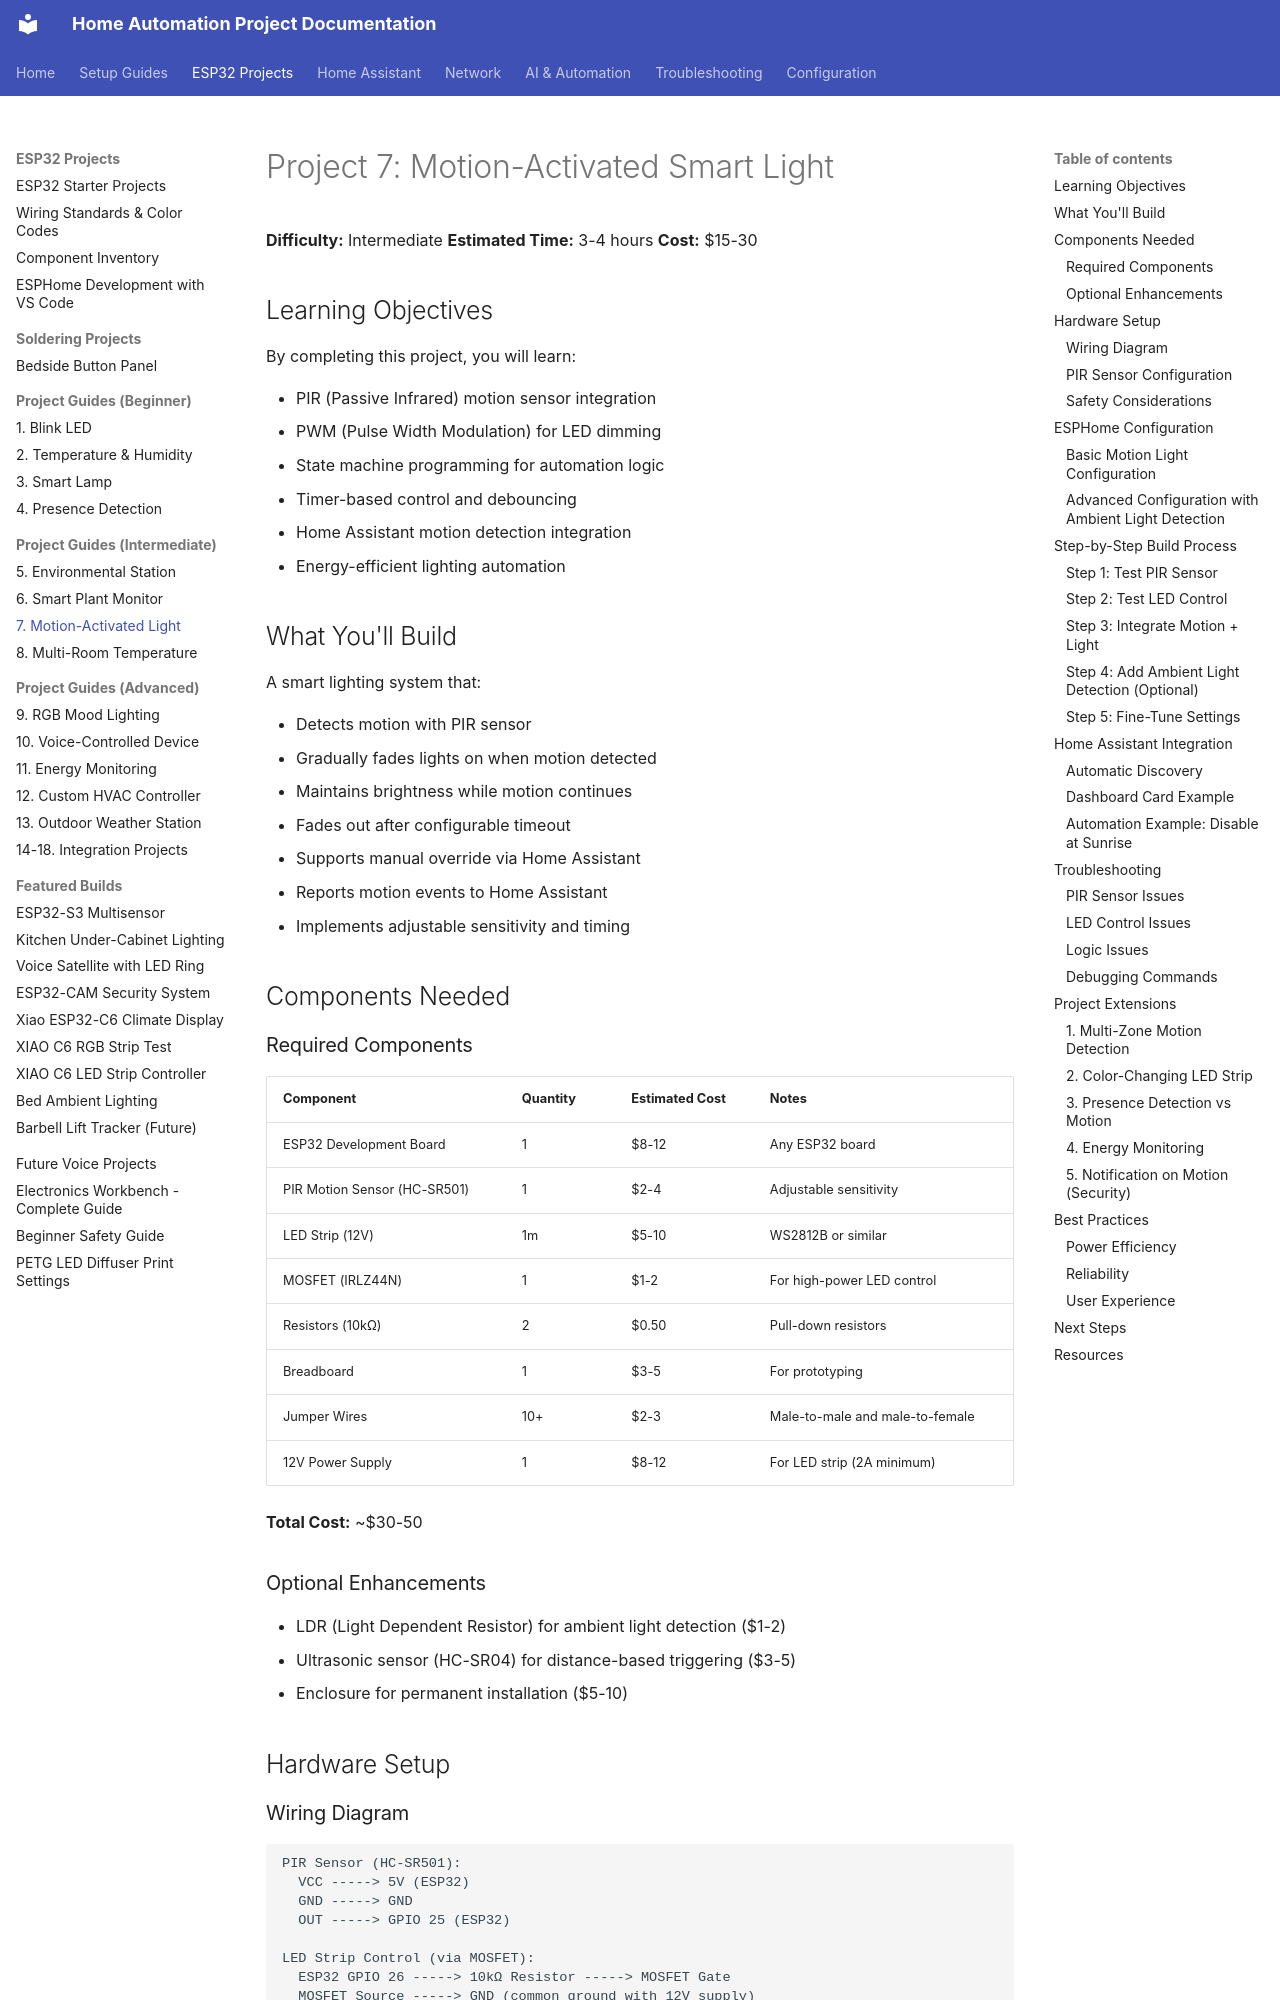

repository: Zaander1151/homeproject · page: projects/07-motion-light/index.html · generator: mkdocs

# Project 7: Motion-Activated Smart Light

**Difficulty:** Intermediate
**Estimated Time:** 3-4 hours
**Cost:** $15-30

## Learning Objectives

By completing this project, you will learn:

- PIR (Passive Infrared) motion sensor integration
- PWM (Pulse Width Modulation) for LED dimming
- State machine programming for automation logic
- Timer-based control and debouncing
- Home Assistant motion detection integration
- Energy-efficient lighting automation

## What You'll Build

A smart lighting system that:

- Detects motion with PIR sensor
- Gradually fades lights on when motion detected
- Maintains brightness while motion continues
- Fades out after configurable timeout
- Supports manual override via Home Assistant
- Reports motion events to Home Assistant
- Implements adjustable sensitivity and timing

## Components Needed

### Required Components

| Component | Quantity | Estimated Cost | Notes |
|-----------|----------|----------------|-------|
| ESP32 Development Board | 1 | $8-12 | Any ESP32 board |
| PIR Motion Sensor (HC-SR501) | 1 | $2-4 | Adjustable sensitivity |
| LED Strip (12V) | 1m | $5-10 | WS2812B or similar |
| MOSFET (IRLZ44N) | 1 | $1-2 | For high-power LED control |
| Resistors (10kΩ) | 2 | $0.50 | Pull-down resistors |
| Breadboard | 1 | $3-5 | For prototyping |
| Jumper Wires | 10+ | $2-3 | Male-to-male and male-to-female |
| 12V Power Supply | 1 | $8-12 | For LED strip (2A minimum) |

**Total Cost:** ~$30-50

### Optional Enhancements

- LDR (Light Dependent Resistor) for ambient light detection ($1-2)
- Ultrasonic sensor (HC-SR04) for distance-based triggering ($3-5)
- Enclosure for permanent installation ($5-10)

## Hardware Setup

### Wiring Diagram

```
PIR Sensor (HC-SR501):
  VCC -----> 5V (ESP32)
  GND -----> GND
  OUT -----> GPIO 25 (ESP32)

LED Strip Control (via MOSFET):
  ESP32 GPIO 26 -----> 10kΩ Resistor -----> MOSFET Gate
  MOSFET Source -----> GND (common ground with 12V supply)
  MOSFET Drain -----> LED Strip Negative (-)
  12V Supply (+) -----> LED Strip Positive (+)
  12V Supply GND -----> ESP32 GND (IMPORTANT: common ground!)

Optional - Ambient Light Sensor:
  LDR -----> 3.3V (ESP32)
  LDR -----> GPIO 34 (ESP32, ADC pin)
  GPIO 34 -----> 10kΩ Resistor -----> GND
```
